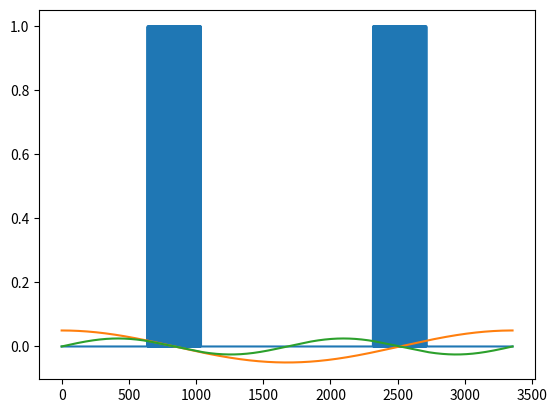
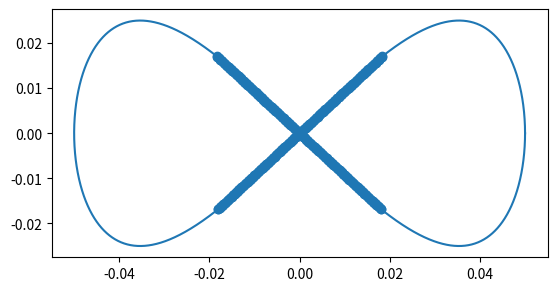

These charts were generated, in order, by the following Python code:
# -*- coding: utf-8 -*-
"""
Created on Fri Aug 14 10:04:20 2020

@author: sstucker
"""

import numpy as np
from math import acos, asin
import matplotlib.pyplot as plt

MAX_ALINE_RATE = 76000  # Hz. 
exposure_samples = 2  # The samples set to high per camera trigger. The width of this pulse defines the exposure time
shutter_samples = 2  # The samples set to low per camera trigger
B_FRAC = 0.23856334924933  # The fraction of a figure 8 half cycle used for the exposure such that aline width is unitary for unit amplitude pattern

alines_per_b = 100
aline_width = 0.05  # mm

def xfunc(t):
    return aline_width*np.cos(t)

def yfunc(t):
    return aline_width*np.cos(t)*np.sin(t)

# Start and end of B-line in radian time units
bstart = np.pi / 2 - (np.pi * B_FRAC) / 2
bend = np.pi / 2 + (np.pi * B_FRAC) / 2

# The distance along the B-line
bdist = np.sqrt((xfunc(bstart) - xfunc(bend))**2 + (yfunc(bstart) - yfunc(bend))**2)  # mm

period_samples = exposure_samples + shutter_samples
max_fs = MAX_ALINE_RATE * period_samples
print('DAC sample rate:', max_fs)

# Build B-line trigger
bline = np.tile(np.append(np.ones(exposure_samples), np.zeros(shutter_samples)), alines_per_b)
bpad = np.zeros(np.ceil((len(bline) - len(bline) * B_FRAC) / (2 * B_FRAC)).astype(int))
trigger = np.concatenate([bpad, bline, bpad, bpad, bline, bpad])

b1idx = np.concatenate([np.zeros(len(bpad)), np.ones(len(bline)), np.zeros(3 * len(bpad) +len(bline))]).astype(bool)
b2idx = np.concatenate([np.zeros(3 * len(bpad) +len(bline)), np.ones(len(bline)), np.zeros(len(bpad))]).astype(bool)

b1x = np.linspace(xfunc(bstart), xfunc(bend), len(bline))
b1y = np.linspace(yfunc(bstart), yfunc(bend), len(bline))
b2x = np.linspace(xfunc(bstart + np.pi), xfunc(bend + np.pi), len(bline))
b2y = np.linspace(yfunc(bstart + np.pi), yfunc(bend + np.pi), len(bline))

t = np.linspace(0, 2*np.pi, len(trigger))
x = xfunc(t)
y = yfunc(t)
x[b1idx] = b1x
y[b1idx] = b1y
x[b2idx] = b2x
y[b2idx] = b2y

plt.figure(1)
plt.plot(trigger)
plt.plot(x)
plt.plot(y)


plt.figure(2)
ax2 = plt.axes()
ax2.set_aspect('equal')
ax2.plot(x, y)
ax2.scatter(x[trigger.astype(bool)], y[trigger.astype(bool)])
